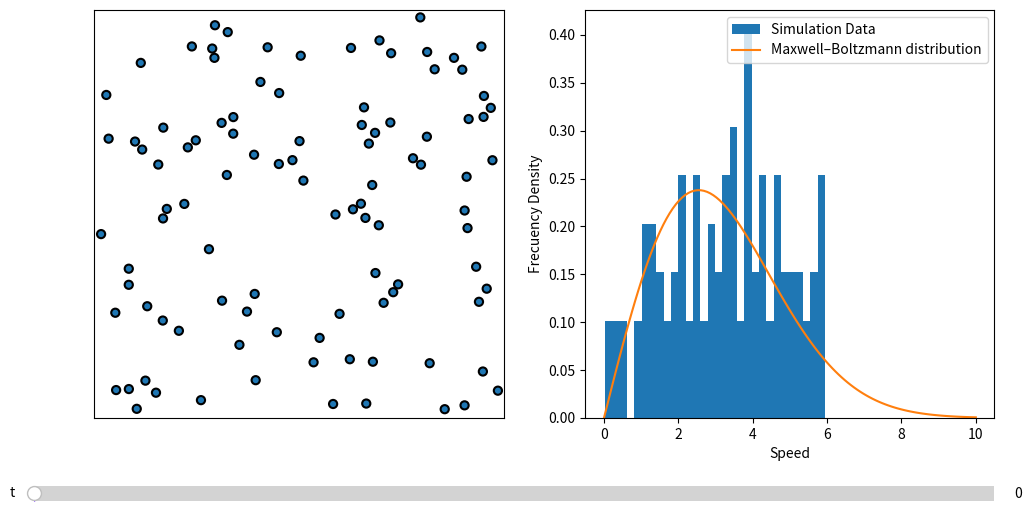

Recreate this plot in Python.
import numpy as np




class Particle:
    """Define physics of elastic collision."""
    
    def __init__(self, mass, radius, position, velocity):
        """Initialize a Particle object
        
        mass the mass of particle
        radius the radius of particle
        position the position vector of particle
        velocity the velocity vector of particle
        """
        self.mass = mass
        self.radius = radius
        
        # last position and velocity
        self.position = np.array(position)
        self.velocity = np.array(velocity)
        
        # all position and velocities recorded during the simulation
        self.solpos = [np.copy(self.position)]
        self.solvel = [np.copy(self.velocity)]
        self.solvel_mag = [np.linalg.norm(np.copy(self.velocity))]
        
    def compute_step(self, step):
        """Compute position of next step."""
        self.position += step * self.velocity
        self.solpos.append(np.copy(self.position)) 
        self.solvel.append(np.copy(self.velocity)) 
        self.solvel_mag.append(np.linalg.norm(np.copy(self.velocity))) 
        

    
    
    def check_coll(self, particle):
        """Check if there is a collision with another particle."""
        
        r1, r2 = self.radius, particle.radius
        x1, x2 = self.position, particle.position
        di = x2-x1
        norm = np.linalg.norm(di)
        if norm-(r1+r2)*1.1 < 0:
            return True
        else:
            return False

    
    def compute_coll(self, particle, step):
        """Compute velocity after collision with another particle."""
        m1, m2 = self.mass, particle.mass
        r1, r2 = self.radius, particle.radius
        v1, v2 = self.velocity, particle.velocity
        x1, x2 = self.position, particle.position
        di = x2-x1
        norm = np.linalg.norm(di)
        if norm-(r1+r2)*1.1 < step*abs(np.dot(v1-v2, di))/norm:
            self.velocity = v1 - 2. * m2/(m1+m2) * np.dot(v1-v2, di) / (np.linalg.norm(di)**2.) * di
            particle.velocity = v2 - 2. * m1/(m2+m1) * np.dot(v2-v1, (-di)) / (np.linalg.norm(di)**2.) * (-di)
            

    def compute_refl(self, step, size):
        """Compute velocity after hitting an edge.
        step the computation step
        size the medium size
        """
        r, v, x = self.radius, self.velocity, self.position
        projx = step*abs(np.dot(v,np.array([1.,0.])))
        projy = step*abs(np.dot(v,np.array([0.,1.])))
        if abs(x[0])-r < projx or abs(size-x[0])-r < projx:
            self.velocity[0] *= -1
        if abs(x[1])-r < projy or abs(size-x[1])-r < projy:
            self.velocity[1] *= -1.


def solve_step(particle_list, step, size):
    """Solve a step for every particle."""
    
    # Detect edge-hitting and collision of every particle
    for i in range(len(particle_list)):
        particle_list[i].compute_refl(step,size)
        for j in range(i+1,len(particle_list)):
                particle_list[i].compute_coll(particle_list[j],step)    

                
    # Compute position of every particle  
    for particle in particle_list:
        particle.compute_step(step)




################################################################################################################################





def init_list_random(N, radius, mass, boxsize):
    """Generate N Particle objects in a random way in a list."""
    particle_list = []

    for i in range(N):
        
        v_mag = np.random.rand(1)*6
        v_ang = np.random.rand(1)*2*np.pi
        v = np.append(v_mag*np.cos(v_ang), v_mag*np.sin(v_ang))
        
        collision = True
        while(collision == True):
            
            collision = False
            pos = radius + np.random.rand(2)*(boxsize-2*radius) 
            newparticle = Particle(mass, radius, pos, v)
            for j in range(len(particle_list)):

                collision = newparticle.check_coll( particle_list[j] )

                if collision == True:
                    break

        particle_list.append(newparticle)
    return particle_list



particle_number = 100
boxsize = 200.

# You need a larger tfin and stepnumber to get the equilibrium state. But the computation takes more time.
tfin = 10
stepnumber = 150

timestep = tfin/stepnumber

particle_list = init_list_random(particle_number, radius = 2, mass = 1, boxsize = 200)

# Compute simulation (It takes some time if stepnumber and particle_number are large)
for i in range(stepnumber):
    solve_step(particle_list, timestep, boxsize)
    #print(i)






################################################################################################################################


# Visualization of the solution with matplotlib. It use a slider to change the time


import matplotlib.pyplot as plt


fig = plt.figure(figsize=(12, 6))
ax = fig.add_subplot(1,2,1)

hist = fig.add_subplot(1,2,2)

plt.subplots_adjust(bottom=0.2,left=0.15)

ax.axis('equal')
ax.axis([-1, 30, -1, 30])

ax.xaxis.set_visible(False)
ax.yaxis.set_visible(False)
ax.set_xlim([0,boxsize])
ax.set_ylim([0,boxsize])

# Draw Particles as circles
circle = [None]*particle_number
for i in range(particle_number):
    circle[i] = plt.Circle((particle_list[i].solpos[0][0], particle_list[i].solpos[0][1]), particle_list[i].radius, ec="black", lw=1.5, zorder=20)
    ax.add_patch(circle[i])

# Graph Particles speed histogram
vel_mod = [particle_list[i].solvel_mag[0] for i in range(len(particle_list))]
hist.hist(vel_mod, bins= 30, density = True, label = "Simulation Data")
hist.set_xlabel("Speed")
hist.set_ylabel("Frecuency Density")



# Compute 2d Boltzmann distribution

#total energy should be constant for any time index
def total_Energy(particle_list, index): 
    return sum([particle_list[i].mass / 2. * particle_list[i].solvel_mag[index]**2  for i in range(len(particle_list))])


E = total_Energy(particle_list, 0)
Average_E = E/len(particle_list) 
k = 1.38064852e-23
T = 2*Average_E/(2*k)
m = particle_list[0].mass
v = np.linspace(0,10,120)
fv = m*np.exp(-m*v**2/(2*T*k))/(2*np.pi*T*k)*2*np.pi*v
hist.plot(v,fv, label = "Maxwell–Boltzmann distribution") 
hist.legend(loc ="upper right")


from matplotlib.widgets import Slider

slider_ax = plt.axes([0.1, 0.05, 0.8, 0.05])
slider = Slider(slider_ax,      # the axes object containing the slider
                  't',            # the name of the slider parameter
                  0,          # minimal value of the parameter
                  tfin,          # maximal value of the parameter
                  valinit=0,  # initial value of the parameter 
                  color = '#5c05ff' 
                 )

def update(time):
    i = int(np.rint(time/timestep))
    
    #ax.set_title('Energy =' + str(Energy[i]))
    
    # Draw Particles as circles
    for j in range(particle_number):
        circle[j].center = particle_list[j].solpos[i][0], particle_list[j].solpos[i][1]
    hist.clear()    
    
    # Graph Particles speed histogram
    vel_mod = [particle_list[j].solvel_mag[i] for j in range(len(particle_list))]
    hist.hist(vel_mod, bins= 30, density = True, label = "Simulation Data")
    hist.set_xlabel("Speed")
    hist.set_ylabel("Frecuency Density")
    
    # Compute 2d Boltzmann distribution
    E = total_Energy(particle_list, i)
    Average_E = E/len(particle_list) 
    k = 1.38064852e-23
    T = 2*Average_E/(2*k)
    m = particle_list[0].mass
    v = np.linspace(0,10,120)
    fv = m*np.exp(-m*v**2/(2*T*k))/(2*np.pi*T*k)*2*np.pi*v
    hist.plot(v,fv, label = "Maxwell–Boltzmann distribution") 
    hist.legend(loc ="upper right")
    
slider.on_changed(update)
plt.show()
